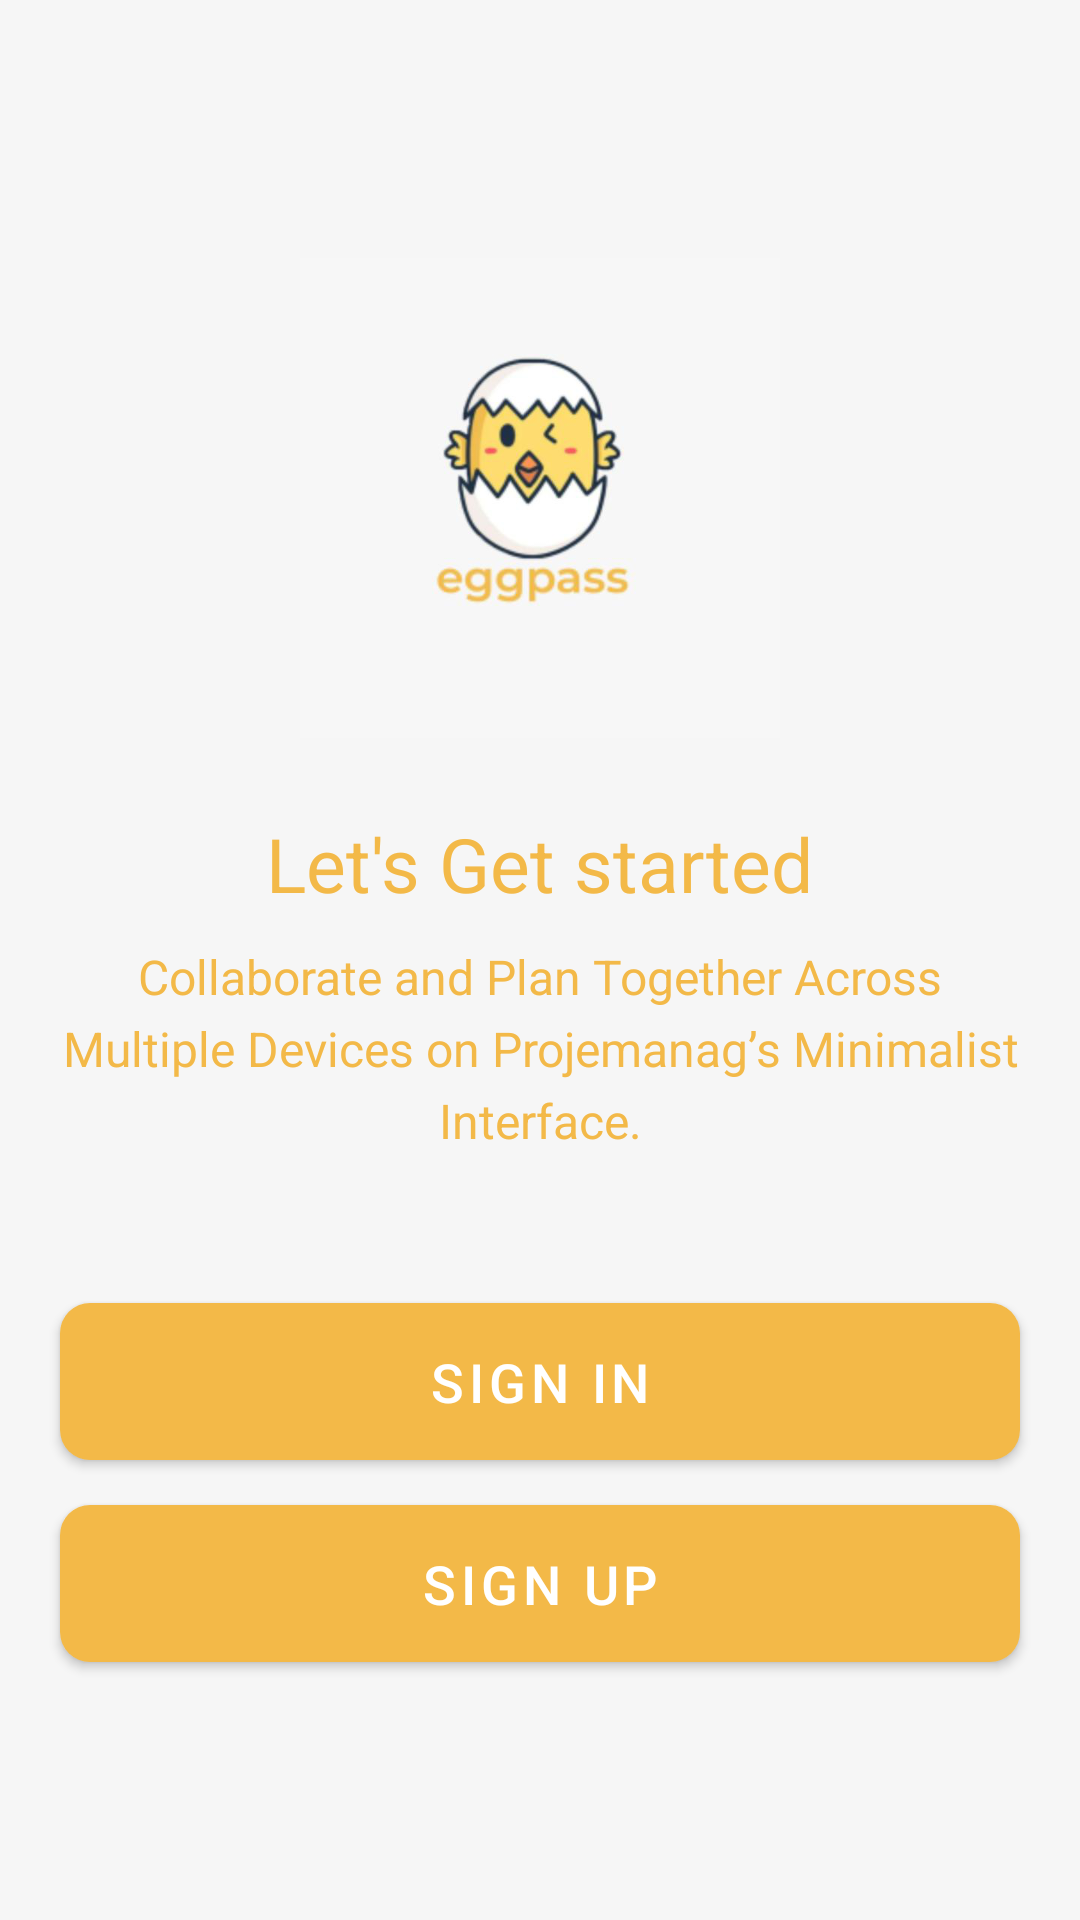

This screen was rendered from an Android layout file. Write that file and the resources it references.
<!-- AndroidManifest.xml: application theme Theme.ProgeManage -->
<!-- res/layout/activity_intro.xml -->
<?xml version="1.0" encoding="utf-8"?>
<LinearLayout xmlns:android="http://schemas.android.com/apk/res/android"
    xmlns:app="http://schemas.android.com/apk/res-auto"
    xmlns:tools="http://schemas.android.com/tools"
    android:layout_width="match_parent"
    android:layout_height="match_parent"
    android:background="#F6F6F6"
    android:gravity="center"
    android:orientation="vertical"
    tools:context=".activities.IntroActivity">


    <ImageView
        android:layout_width="160dp"
        android:layout_height="160dp"
        android:src="@drawable/egg_pass_icon" />

    
    <TextView
        android:layout_width="wrap_content"
        android:layout_height="wrap_content"
        android:layout_marginTop="25sp"
        android:text="@string/let_s_get_started_text"
        android:textColor="@color/colorPrimary"
        android:textSize="25sp" />

    <TextView
        android:layout_width="match_parent"
        android:layout_height="wrap_content"
        android:layout_marginStart="@dimen/intro_text_marginStartEnd"
        android:layout_marginTop="@dimen/intro_text_marginTop"
        android:layout_marginEnd="@dimen/intro_text_marginStartEnd"
        android:gravity="center"
        android:lineSpacingExtra="@dimen/intro_text_line_spacing_extra"
        android:text="@string/intro_text_description"
        android:textColor="@color/colorPrimary"
        android:textSize="@dimen/intro_text_size" />

    <Button
        android:id="@+id/btn_sign_in_intro"
        android:layout_width="match_parent"
        android:layout_height="wrap_content"
        android:layout_gravity="center"
        android:layout_marginStart="@dimen/btn_marginStartEnd"
        android:layout_marginTop="@dimen/intro_screen_sign_in_btn_marginTop"
        android:layout_marginEnd="@dimen/btn_marginStartEnd"
        android:background="@drawable/shape_button_rounded"
        android:foreground="?attr/selectableItemBackground"
        android:gravity="center"
        android:paddingTop="@dimen/btn_paddingTopBottom"
        android:paddingBottom="@dimen/btn_paddingTopBottom"
        android:text="@string/sign_in"
        android:textColor="@android:color/white"
        android:textSize="@dimen/btn_text_size" />

    <Button
        android:id="@+id/btn_sign_up_intro"
        android:layout_width="match_parent"
        android:layout_height="wrap_content"
        android:layout_gravity="center"
        android:layout_marginStart="@dimen/btn_marginStartEnd"
        android:layout_marginTop="@dimen/intro_screen_sign_up_btn_marginTop"
        android:layout_marginEnd="@dimen/btn_marginStartEnd"
        android:background="@drawable/shape_button_rounded"
        android:foreground="?attr/selectableItemBackground"
        android:gravity="center"
        android:paddingTop="@dimen/btn_paddingTopBottom"
        android:paddingBottom="@dimen/btn_paddingTopBottom"
        android:text="@string/sign_up"
        android:textColor="@color/white"
        android:textSize="@dimen/btn_text_size" />

</LinearLayout>
<!-- resources referenced by this layout -->
<resources>
  <color name="colorPrimary">#F3B948</color>
  <color name="white">#FFFFFFFF</color>
  <dimen name="btn_marginStartEnd">20dp</dimen>
  <dimen name="btn_paddingTopBottom">8dp</dimen>
  <dimen name="btn_text_size">18sp</dimen>
  <dimen name="intro_screen_sign_in_btn_marginTop">50dp</dimen>
  <dimen name="intro_screen_sign_up_btn_marginTop">15dp</dimen>
  <dimen name="intro_text_line_spacing_extra">5dp</dimen>
  <dimen name="intro_text_marginStartEnd">20dp</dimen>
  <dimen name="intro_text_marginTop">10dp</dimen>
  <dimen name="intro_text_size">16sp</dimen>
  <!-- drawable egg_pass_icon: png bitmap (drawable, 95415 bytes) -->
  <!-- drawable shape_button_rounded (drawable) -->
  <?xml version="1.0" encoding="utf-8"?>
  <shape xmlns:android="http://schemas.android.com/apk/res/android"
      android:shape="rectangle">
      <gradient
          android:angle="360"
          android:startColor="#0BCCEB"
          android:endColor="#0A80F5"
          android:type="linear"
          ></gradient>
      <corners
          android:radius="10dp"
          ></corners>
  
  </shape>
  <string name="intro_text_description">Collaborate and Plan Together Across Multiple Devices on Projemanag’s Minimalist Interface.</string>
  <string name="let_s_get_started_text">Let\'s Get started</string>
  <string name="sign_in">SIGN IN</string>
  <string name="sign_up">SIGN UP</string>
  <style name="Theme.ProgeManage" parent="Theme.MaterialComponents.DayNight.DarkActionBar">
          
          <item name="colorPrimary">@color/purple_500</item>
          <item name="colorPrimaryVariant">@color/purple_700</item>
          <item name="colorOnPrimary">@color/white</item>
          
          <item name="colorSecondary">@color/teal_200</item>
          <item name="colorSecondaryVariant">@color/teal_700</item>
          <item name="colorOnSecondary">@color/black</item>
          
          <item name="android:statusBarColor">?attr/colorPrimaryVariant</item>
          
      </style>
  <color name="purple_500">#F3B948</color>
  <color name="purple_700">#F3B948</color>
  <color name="teal_200">#FF03DAC5</color>
  <color name="teal_700">#FF018786</color>
  <color name="black">#FF000000</color>
</resources>
